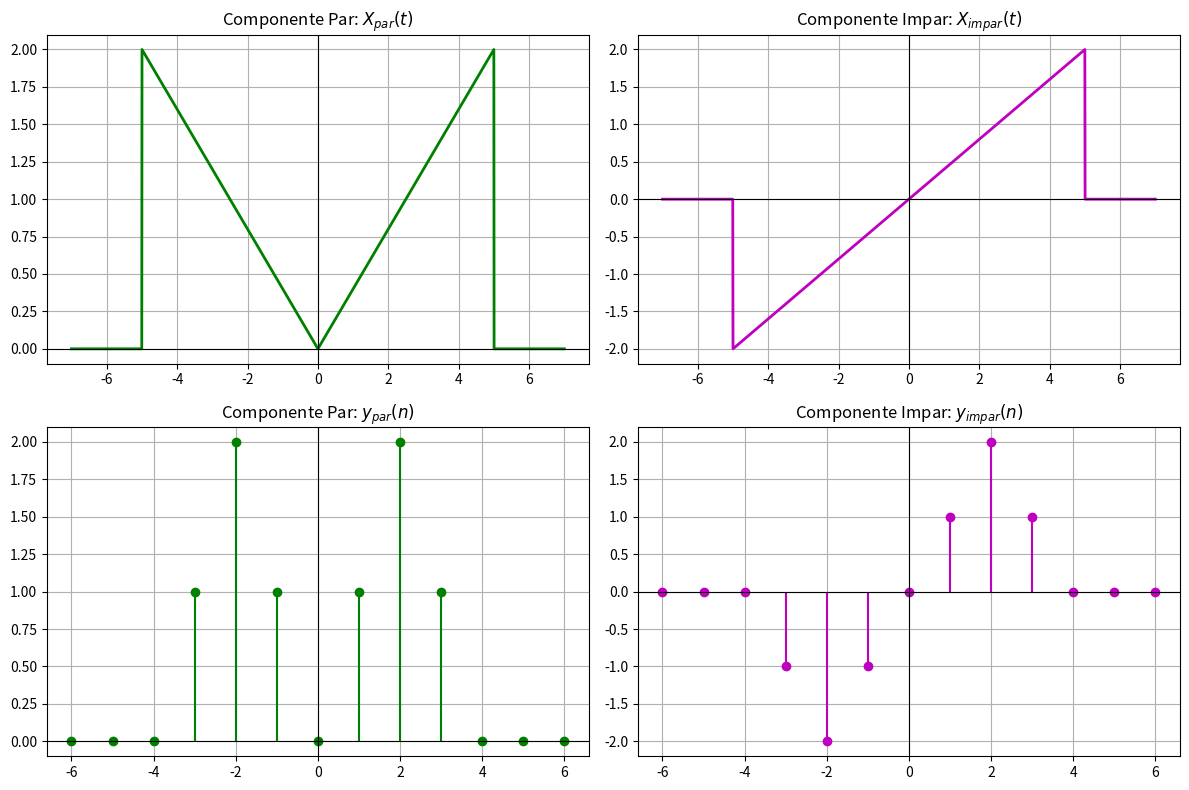

The script that saved this image:
import numpy as np
import matplotlib.pyplot as plt

# Definición de X(t) - Figura 2 (Izquierda): Rampa continua de 0 a 5 de altura 4
t_cont = np.linspace(-7, 7, 2000)

def X_func(t_arr):
    y = np.zeros_like(t_arr, dtype=float)
    cond = (t_arr >= 0) & (t_arr <= 5)
    y[cond] = (4.0 / 5.0) * t_arr[cond]
    return y

X_t = X_func(t_cont)
X_minus_t = X_func(-t_cont)

X_par = 0.5 * (X_t + X_minus_t)
X_impar = 0.5 * (X_t - X_minus_t)

# Definición de y(n) - Figura 2 (Derecha): Señal discreta
# Impulsos en n=1 (amplitud 2), n=2 (amplitud 4), n=3 (amplitud 2)
n = np.arange(-6, 7)

def y_func(n_arr):
    y = np.zeros_like(n_arr, dtype=float)
    y[n_arr == 1] = 2.0
    y[n_arr == 2] = 4.0
    y[n_arr == 3] = 2.0
    return y

y_n = y_func(n)
y_minus_n = y_func(-n)

y_par = 0.5 * (y_n + y_minus_n)
y_impar = 0.5 * (y_n - y_minus_n)

# Gráficas
fig, axes = plt.subplots(2, 2, figsize=(12, 8))

# Componentes de X(t)
axes[0, 0].plot(t_cont, X_par, 'g-', linewidth=2)
axes[0, 0].set_title('Componente Par: $X_{par}(t)$')
axes[0, 0].grid(True)

axes[0, 1].plot(t_cont, X_impar, 'm-', linewidth=2)
axes[0, 1].set_title('Componente Impar: $X_{impar}(t)$')
axes[0, 1].grid(True)

# Componentes de y(n)
axes[1, 0].stem(n, y_par, linefmt='g-', markerfmt='go', basefmt=" ")
axes[1, 0].set_title('Componente Par: $y_{par}(n)$')
axes[1, 0].grid(True)

axes[1, 1].stem(n, y_impar, linefmt='m-', markerfmt='mo', basefmt=" ")
axes[1, 1].set_title('Componente Impar: $y_{impar}(n)$')
axes[1, 1].grid(True)

for ax in axes.flat:
    ax.axhline(0, color='black', linewidth=0.8)
    ax.axvline(0, color='black', linewidth=0.8)

plt.tight_layout()
plt.show()
